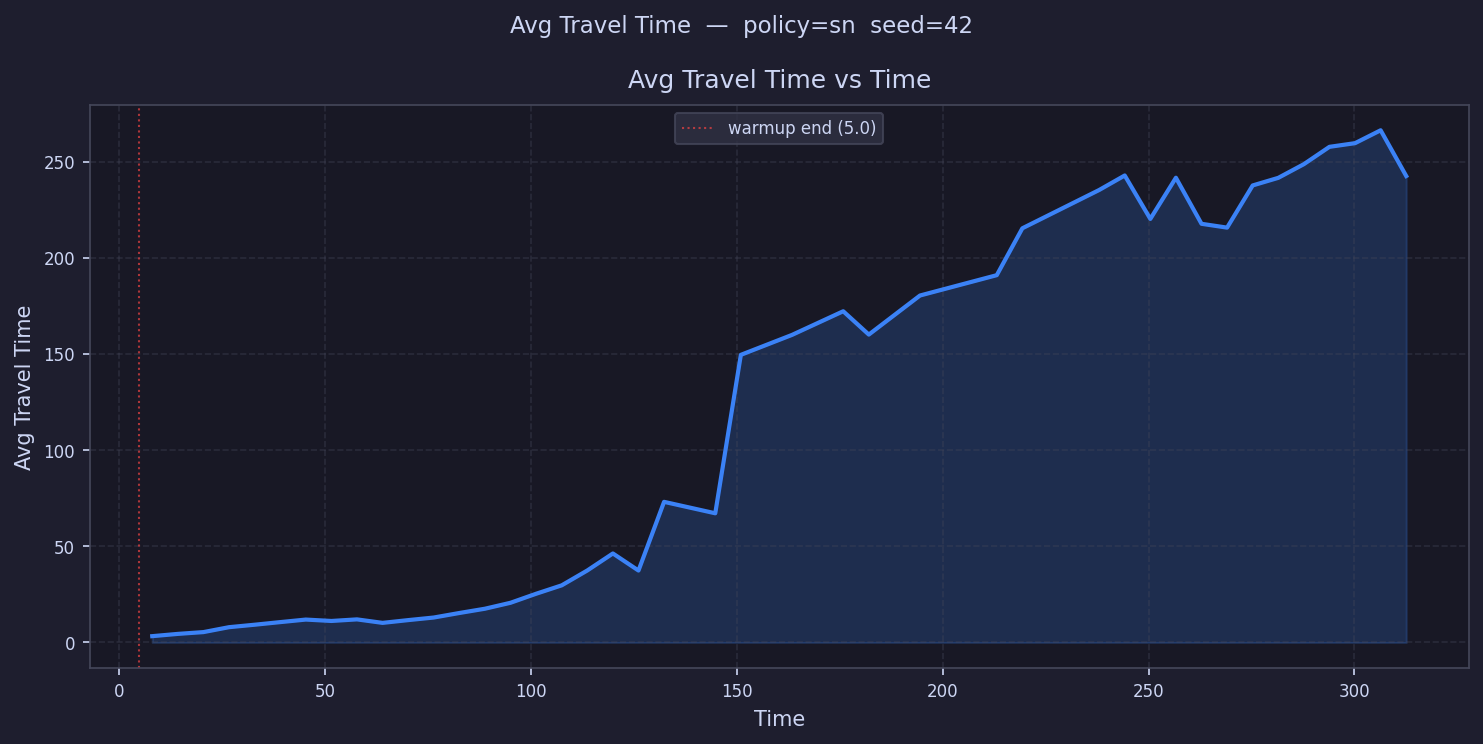

The data file committed next to this chart (first rows):
time, avg_travel_time
8.107, 3.284
14.32, 4.461
20.53, 5.392
26.75, 7.948
32.96, 9.228
39.17, 10.58
45.39, 11.91
51.6, 11.18
57.81, 12
64.03, 10.19
70.24, 11.62
76.45, 12.97
82.67, 15.32
88.88, 17.55
95.09, 20.64
101.3, 25.33
107.5, 29.7
113.7, 37.43
119.9, 46.28
126.2, 37.4
132.4, 73.11
138.6, 
144.8, 67.17
151, 149.5
157.2, 
163.4, 159.9
169.7, 
175.9, 172.2
182.1, 160.1
188.3, 
194.5, 180.4
200.7, 
206.9, 
213.1, 191
219.4, 215.3
225.6, 
231.8, 
238, 235.2
244.2, 242.8
250.4, 220.2
256.6, 241.6
262.9, 217.7
269.1, 215.7
275.3, 237.6
281.5, 241.6
287.7, 248.7
293.9, 257.7
300.1, 259.6
306.4, 266.3
312.6, 242.5
